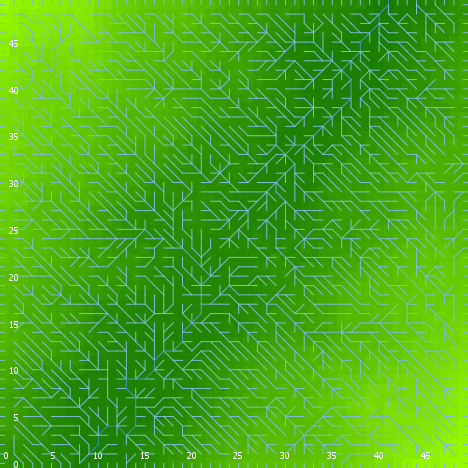

Source data for this figure (header and first rows):
export-world data (NetLogo 6.0.4)
land_05_withInitialEcologicalCommunity.n…
05/27/2020 14:18:27:654 +0100
RANDOM STATE
0 0 -1727483681 373 -1.3687010036803255 …
GLOBALS
min-pxcor, max-pxcor, min-pycor, max-pycor, perspective, subject, nextIndex, directed-links, ticks, display-mode, ecol_brushfrequencyinflection, ecol_brushfrequencyrate, ecol_grassfrequencyinflection, ecol_grassfrequencyrate, ecol_woodfrequencyinflection, ecol_woodfrequencyrate, elevationdistribution, elev_algorithm-style, elev_featureanglerange, elev_inversioniterations, elev_noise, elev_numdepressions, elev_numprotuberances, elev_numranges
0, 49, 0, 49, 0, nobody, 2600, "UNDIRECTED", -1, "terrain", 10.71, 0.09679, 4.391, 0.02067, 34.7, 0.07019, [9.825507711638299 10.183006996737499 9.…, "C#", 20.56, 0.4089, 2.096, 9, 2, 81
TURTLES
who, color, heading, xcor, ycor, shape, label, label-color, breed, hidden?, size, pen-size, pen-mode, numpoints
0, 97, 270, 0, 12, "line half", "", 9.9, {breed flowholders}, false, 1, 1, "up", 
1, 75, 110, 28, 10, "default", "", 9.9, {breed flowholders}, true, 1, 1, "up", 
2, 115, 43, 14, 46, "default", "", 9.9, {breed flowholders}, true, 1, 1, "up", 
3, 95, 186, 10, 22, "default", "", 9.9, {breed flowholders}, true, 1, 1, "up", 
4, 85, 55, 7, 24, "default", "", 9.9, {breed flowholders}, true, 1, 1, "up", 
5, 75, 339, 48, 15, "default", "", 9.9, {breed flowholders}, true, 1, 1, "up", 
6, 125, 14, 14, 16, "default", "", 9.9, {breed flowholders}, true, 1, 1, "up", 
7, 25, 136, 13, 3, "default", "", 9.9, {breed flowholders}, true, 1, 1, "up", 
8, 15, 300, 15, 26, "default", "", 9.9, {breed flowholders}, true, 1, 1, "up", 
9, 45, 322, 17, 3, "default", "", 9.9, {breed flowholders}, true, 1, 1, "up", 
10, 75, 139, 48, 14, "default", "", 9.9, {breed flowholders}, true, 1, 1, "up", 
11, 125, 9, 16, 34, "default", "", 9.9, {breed flowholders}, true, 1, 1, "up", 
12, 95, 82, 48, 2, "default", "", 9.9, {breed flowholders}, true, 1, 1, "up", 
13, 35, 284, 3, 47, "default", "", 9.9, {breed flowholders}, true, 1, 1, "up", 
14, 105, 213, 2, 9, "default", "", 9.9, {breed flowholders}, true, 1, 1, "up", 
15, 25, 209, 10, 48, "default", "", 9.9, {breed flowholders}, true, 1, 1, "up", 
16, 15, 235, 32, 30, "default", "", 9.9, {breed flowholders}, true, 1, 1, "up", 
17, 65, 163, 4, 40, "default", "", 9.9, {breed flowholders}, true, 1, 1, "up", 
18, 55, 176, 35, 4, "default", "", 9.9, {breed flowholders}, true, 1, 1, "up", 
19, 125, 302, 47, 3, "default", "", 9.9, {breed flowholders}, true, 1, 1, "up", 
20, 75, 145, 12, 11, "default", "", 9.9, {breed flowholders}, true, 1, 1, "up", 
21, 95, 25, 41, 18, "default", "", 9.9, {breed flowholders}, true, 1, 1, "up", 
22, 105, 199, 6, 1, "default", "", 9.9, {breed flowholders}, true, 1, 1, "up", 
23, 45, 331, 21, 6, "default", "", 9.9, {breed flowholders}, true, 1, 1, "up", 
24, 65, 34, 20, 25, "default", "", 9.9, {breed flowholders}, true, 1, 1, "up", 
25, 35, 89, 3, 8, "default", "", 9.9, {breed flowholders}, true, 1, 1, "up", 
26, 75, 200, 3, 3, "default", "", 9.9, {breed flowholders}, true, 1, 1, "up", 
27, 105, 244, 19, 32, "default", "", 9.9, {breed flowholders}, true, 1, 1, "up", 
28, 55, 335, 14, 31, "default", "", 9.9, {breed flowholders}, true, 1, 1, "up", 
29, 5, 35, 22, 11, "default", "", 9.9, {breed flowholders}, true, 1, 1, "up", 
30, 5, 42, 29, 34, "default", "", 9.9, {breed flowholders}, true, 1, 1, "up", 
31, 55, 228, 47, 46, "default", "", 9.9, {breed flowholders}, true, 1, 1, "up", 
32, 35, 154, 25, 16, "default", "", 9.9, {breed flowholders}, true, 1, 1, "up", 
33, 25, 34, 40, 44, "default", "", 9.9, {breed flowholders}, true, 1, 1, "up", 
34, 55, 37, 40, 30, "default", "", 9.9, {breed flowholders}, true, 1, 1, "up", 
35, 25, 199, 13, 10, "default", "", 9.9, {breed flowholders}, true, 1, 1, "up", 
36, 135, 181, 9, 13, "default", "", 9.9, {breed flowholders}, true, 1, 1, "up", 
37, 85, 299, 37, 2, "default", "", 9.9, {breed flowholders}, true, 1, 1, "up", 
38, 65, 347, 43, 30, "default", "", 9.9, {breed flowholders}, true, 1, 1, "up", 
39, 55, 149, 14, 20, "default", "", 9.9, {breed flowholders}, true, 1, 1, "up", 
40, 95, 337, 4, 3, "default", "", 9.9, {breed flowholders}, true, 1, 1, "up", 
41, 55, 193, 18, 37, "default", "", 9.9, {breed flowholders}, true, 1, 1, "up", 
42, 45, 190, 37, 47, "default", "", 9.9, {breed flowholders}, true, 1, 1, "up", 
43, 15, 331, 13, 4, "default", "", 9.9, {breed flowholders}, true, 1, 1, "up", 
44, 55, 331, 10, 39, "default", "", 9.9, {breed flowholders}, true, 1, 1, "up", 
45, 115, 231, 18, 4, "default", "", 9.9, {breed flowholders}, true, 1, 1, "up", 
46, 55, 274, 29, 25, "default", "", 9.9, {breed flowholders}, true, 1, 1, "up", 
47, 95, 246, 39, 36, "default", "", 9.9, {breed flowholders}, true, 1, 1, "up", 
48, 15, 261, 21, 37, "default", "", 9.9, {breed flowholders}, true, 1, 1, "up", 
49, 45, 98, 36, 5, "default", "", 9.9, {breed flowholders}, true, 1, 1, "up", 
50, 45, 89, 8, 48, "default", "", 9.9, {breed flowholders}, true, 1, 1, "up", 
... 10,175 more rows
